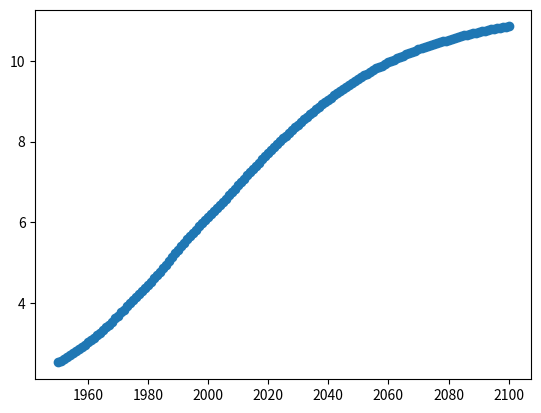

Generate this figure with matplotlib:
import matplotlib.pyplot as plt

year=[1950, 1951, 1952, 1953, 1954, 1955, 1956, 1957, 1958, 1959, 1960, 1961, 1962, 1963, 1964, 1965, 1966, 1967, 1968, 1969, 1970, 1971, 1972, 1973, 1974, 1975, 1976, 1977, 1978, 1979, 1980, 1981, 1982, 1983, 1984, 1985, 1986, 1987, 1988, 1989, 1990, 1991, 1992, 1993, 1994, 1995, 1996, 1997, 1998, 1999, 2000, 2001, 2002, 2003, 2004, 2005, 2006, 2007, 2008, 2009, 2010, 2011, 2012, 2013, 2014, 2015, 2016, 2017, 2018, 2019, 2020, 2021, 2022, 2023, 2024, 2025, 2026, 2027, 2028, 2029, 2030, 2031, 2032, 2033, 2034, 2035, 2036, 2037, 2038, 2039, 2040, 2041, 2042, 2043, 2044, 2045, 2046, 2047, 2048, 2049, 2050, 2051, 2052, 2053, 2054, 2055, 2056, 2057, 2058, 2059, 2060, 2061, 2062, 2063, 2064, 2065, 2066, 2067, 2068, 2069, 2070, 2071, 2072, 2073, 2074, 2075, 2076, 2077, 2078, 2079, 2080, 2081, 2082, 2083, 2084, 2085, 2086, 2087, 2088, 2089, 2090, 2091, 2092, 2093, 2094, 2095, 2096, 2097, 2098, 2099, 2100]
pop=[2.53, 2.57, 2.62, 2.67, 2.71, 2.76, 2.81, 2.86, 2.92, 2.97, 3.03, 3.08, 3.14, 3.2, 3.26, 3.33, 3.4, 3.47, 3.54, 3.62, 3.69, 3.77, 3.84, 3.92, 4.0, 4.07, 4.15, 4.22, 4.3, 4.37, 4.45, 4.53, 4.61, 4.69, 4.78, 4.86, 4.95, 5.05, 5.14, 5.23, 5.32, 5.41, 5.49, 5.58, 5.66, 5.74, 5.82, 5.9, 5.98, 6.05, 6.13, 6.2, 6.28, 6.36, 6.44, 6.51, 6.59, 6.67, 6.75, 6.83, 6.92, 7.0, 7.08, 7.16, 7.24, 7.32, 7.4, 7.48, 7.56, 7.64, 7.72, 7.79, 7.87, 7.94, 8.01, 8.08, 8.15, 8.22, 8.29, 8.36, 8.42, 8.49, 8.56, 8.62, 8.68, 8.74, 8.8, 8.86, 8.92, 8.98, 9.04, 9.09, 9.15, 9.2, 9.26, 9.31, 9.36, 9.41, 9.46, 9.5, 9.55, 9.6, 9.64, 9.68, 9.73, 9.77, 9.81, 9.85, 9.88, 9.92, 9.96, 9.99, 10.03, 10.06, 10.09, 10.13, 10.16, 10.19, 10.22, 10.25, 10.28, 10.31, 10.33, 10.36, 10.38, 10.41, 10.43, 10.46, 10.48, 10.5, 10.52, 10.55, 10.57, 10.59, 10.61, 10.63, 10.65, 10.66, 10.68, 10.7, 10.72, 10.73, 10.75, 10.77, 10.78, 10.79, 10.81, 10.82, 10.83, 10.84, 10.85]

plt.scatter(year,pop)
plt.show()
